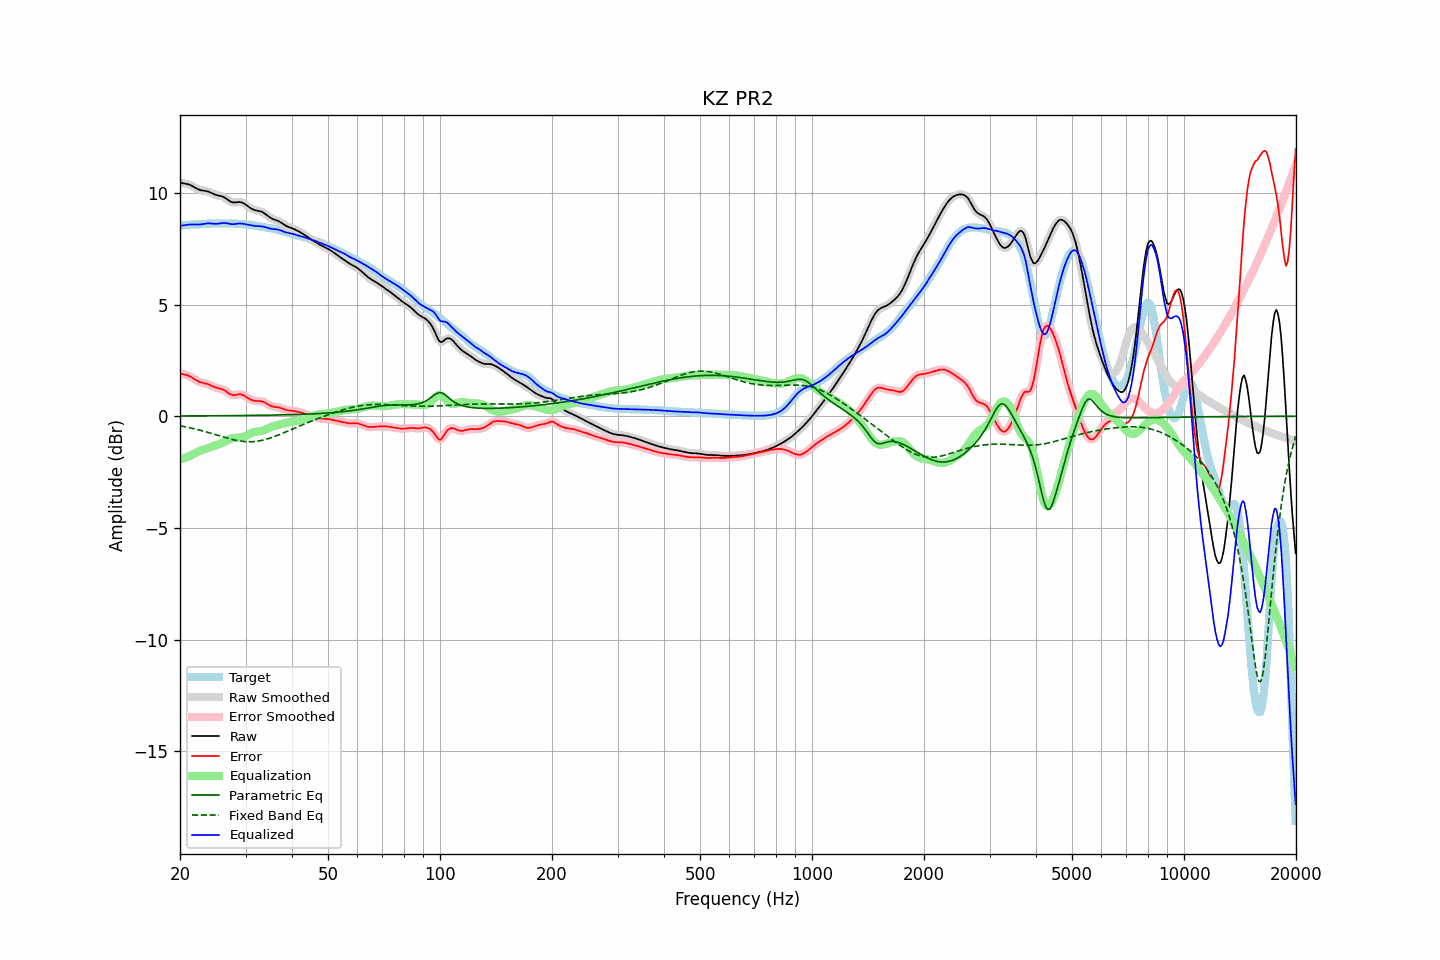

The file beside this chart, header and first rows:
frequency, raw, error, smoothed, error_smoothed, equalization, parametric_eq, fixed_band_eq, equalized_raw, equalized_smoothed, target
20.00, 10.46, 1.92, 10.46, 1.92, -1.93, 0.01, -0.43, 8.53, 8.53, 8.54
20.20, 10.45, 1.90, 10.45, 1.90, -1.91, 0.01, -0.44, 8.54, 8.54, 8.55
20.40, 10.43, 1.88, 10.44, 1.89, -1.89, 0.01, -0.45, 8.55, 8.55, 8.55
20.61, 10.42, 1.87, 10.42, 1.87, -1.86, 0.01, -0.47, 8.56, 8.56, 8.55
20.81, 10.41, 1.85, 10.41, 1.85, -1.84, 0.02, -0.48, 8.57, 8.57, 8.56
21.02, 10.39, 1.82, 10.39, 1.82, -1.81, 0.02, -0.50, 8.58, 8.58, 8.57
21.23, 10.37, 1.79, 10.37, 1.79, -1.78, 0.02, -0.51, 8.59, 8.59, 8.57
21.44, 10.34, 1.76, 10.34, 1.76, -1.75, 0.02, -0.53, 8.59, 8.59, 8.58
21.66, 10.30, 1.71, 10.30, 1.71, -1.71, 0.02, -0.55, 8.59, 8.59, 8.58
21.87, 10.26, 1.67, 10.26, 1.67, -1.67, 0.02, -0.56, 8.59, 8.59, 8.59
22.09, 10.21, 1.62, 10.21, 1.62, -1.63, 0.02, -0.58, 8.59, 8.59, 8.59
22.31, 10.18, 1.58, 10.18, 1.58, -1.59, 0.02, -0.60, 8.59, 8.59, 8.60
22.54, 10.15, 1.54, 10.15, 1.54, -1.56, 0.02, -0.62, 8.59, 8.59, 8.60
22.76, 10.12, 1.52, 10.12, 1.52, -1.53, 0.02, -0.63, 8.59, 8.60, 8.61
22.99, 10.11, 1.50, 10.11, 1.50, -1.50, 0.02, -0.65, 8.61, 8.61, 8.61
23.22, 10.10, 1.48, 10.10, 1.48, -1.48, 0.02, -0.67, 8.62, 8.62, 8.62
23.45, 10.09, 1.47, 10.09, 1.47, -1.46, 0.02, -0.69, 8.63, 8.63, 8.62
23.69, 10.07, 1.45, 10.07, 1.45, -1.43, 0.02, -0.71, 8.64, 8.64, 8.63
23.92, 10.05, 1.42, 10.05, 1.42, -1.41, 0.02, -0.74, 8.64, 8.64, 8.63
24.16, 10.02, 1.39, 10.02, 1.39, -1.38, 0.02, -0.76, 8.64, 8.64, 8.63
24.40, 9.99, 1.36, 9.99, 1.36, -1.36, 0.02, -0.78, 8.63, 8.63, 8.63
24.65, 9.95, 1.32, 9.96, 1.32, -1.33, 0.02, -0.80, 8.62, 8.62, 8.63
24.89, 9.92, 1.29, 9.93, 1.29, -1.31, 0.02, -0.82, 8.62, 8.62, 8.63
25.14, 9.90, 1.27, 9.90, 1.27, -1.28, 0.02, -0.84, 8.62, 8.62, 8.63
25.39, 9.88, 1.25, 9.88, 1.25, -1.26, 0.02, -0.86, 8.63, 8.63, 8.63
25.65, 9.87, 1.24, 9.87, 1.24, -1.23, 0.02, -0.89, 8.64, 8.64, 8.63
25.91, 9.85, 1.22, 9.85, 1.22, -1.20, 0.02, -0.91, 8.65, 8.65, 8.63
26.16, 9.83, 1.19, 9.82, 1.19, -1.17, 0.03, -0.93, 8.66, 8.66, 8.64
26.43, 9.79, 1.15, 9.79, 1.15, -1.13, 0.03, -0.95, 8.66, 8.66, 8.64
26.69, 9.74, 1.10, 9.74, 1.10, -1.09, 0.03, -0.97, 8.65, 8.65, 8.64
26.96, 9.69, 1.05, 9.68, 1.05, -1.05, 0.03, -0.99, 8.63, 8.63, 8.64
27.23, 9.63, 1.00, 9.64, 1.00, -1.02, 0.03, -1.01, 8.62, 8.62, 8.64
27.50, 9.60, 0.96, 9.60, 0.97, -0.99, 0.03, -1.03, 8.61, 8.61, 8.64
27.77, 9.58, 0.95, 9.58, 0.95, -0.98, 0.03, -1.05, 8.60, 8.60, 8.63
28.05, 9.58, 0.95, 9.58, 0.95, -0.97, 0.03, -1.06, 8.61, 8.61, 8.63
28.33, 9.58, 0.96, 9.58, 0.96, -0.96, 0.03, -1.08, 8.62, 8.62, 8.62
28.62, 9.59, 0.98, 9.59, 0.98, -0.96, 0.03, -1.09, 8.63, 8.63, 8.62
28.90, 9.60, 0.98, 9.59, 0.98, -0.96, 0.03, -1.10, 8.64, 8.63, 8.61
29.19, 9.58, 0.98, 9.58, 0.97, -0.95, 0.03, -1.12, 8.63, 8.63, 8.61
29.48, 9.56, 0.96, 9.56, 0.95, -0.93, 0.03, -1.12, 8.63, 8.62, 8.60
29.78, 9.52, 0.92, 9.52, 0.92, -0.91, 0.03, -1.13, 8.61, 8.61, 8.60
30.08, 9.47, 0.88, 9.47, 0.88, -0.87, 0.03, -1.14, 8.60, 8.60, 8.59
30.38, 9.42, 0.83, 9.42, 0.83, -0.84, 0.04, -1.14, 8.58, 8.58, 8.59
30.68, 9.37, 0.78, 9.37, 0.79, -0.80, 0.04, -1.14, 8.57, 8.57, 8.58
30.99, 9.32, 0.75, 9.32, 0.75, -0.76, 0.04, -1.14, 8.56, 8.56, 8.57
31.30, 9.28, 0.72, 9.28, 0.72, -0.73, 0.04, -1.14, 8.54, 8.54, 8.56
31.61, 9.25, 0.70, 9.25, 0.70, -0.71, 0.04, -1.13, 8.53, 8.53, 8.55
31.93, 9.22, 0.69, 9.23, 0.69, -0.70, 0.04, -1.13, 8.53, 8.53, 8.54
32.24, 9.21, 0.68, 9.21, 0.69, -0.69, 0.04, -1.12, 8.52, 8.52, 8.52
32.57, 9.19, 0.68, 9.19, 0.68, -0.68, 0.04, -1.11, 8.52, 8.52, 8.51
32.89, 9.18, 0.68, 9.18, 0.68, -0.66, 0.04, -1.09, 8.51, 8.51, 8.50
33.22, 9.15, 0.67, 9.15, 0.67, -0.65, 0.04, -1.08, 8.50, 8.50, 8.48
33.55, 9.12, 0.64, 9.11, 0.64, -0.62, 0.05, -1.06, 8.49, 8.49, 8.47
33.89, 9.07, 0.61, 9.07, 0.61, -0.59, 0.05, -1.04, 8.47, 8.47, 8.46
34.23, 9.01, 0.56, 9.01, 0.56, -0.56, 0.05, -1.02, 8.45, 8.45, 8.45
34.57, 8.96, 0.52, 8.96, 0.52, -0.53, 0.05, -1.00, 8.43, 8.43, 8.44
34.92, 8.90, 0.48, 8.91, 0.48, -0.50, 0.05, -0.98, 8.41, 8.41, 8.43
35.27, 8.86, 0.45, 8.86, 0.45, -0.47, 0.05, -0.95, 8.39, 8.39, 8.41
35.62, 8.83, 0.43, 8.83, 0.43, -0.44, 0.05, -0.93, 8.38, 8.39, 8.40
35.97, 8.80, 0.42, 8.80, 0.42, -0.42, 0.05, -0.90, 8.38, 8.38, 8.38
... 635 more rows
